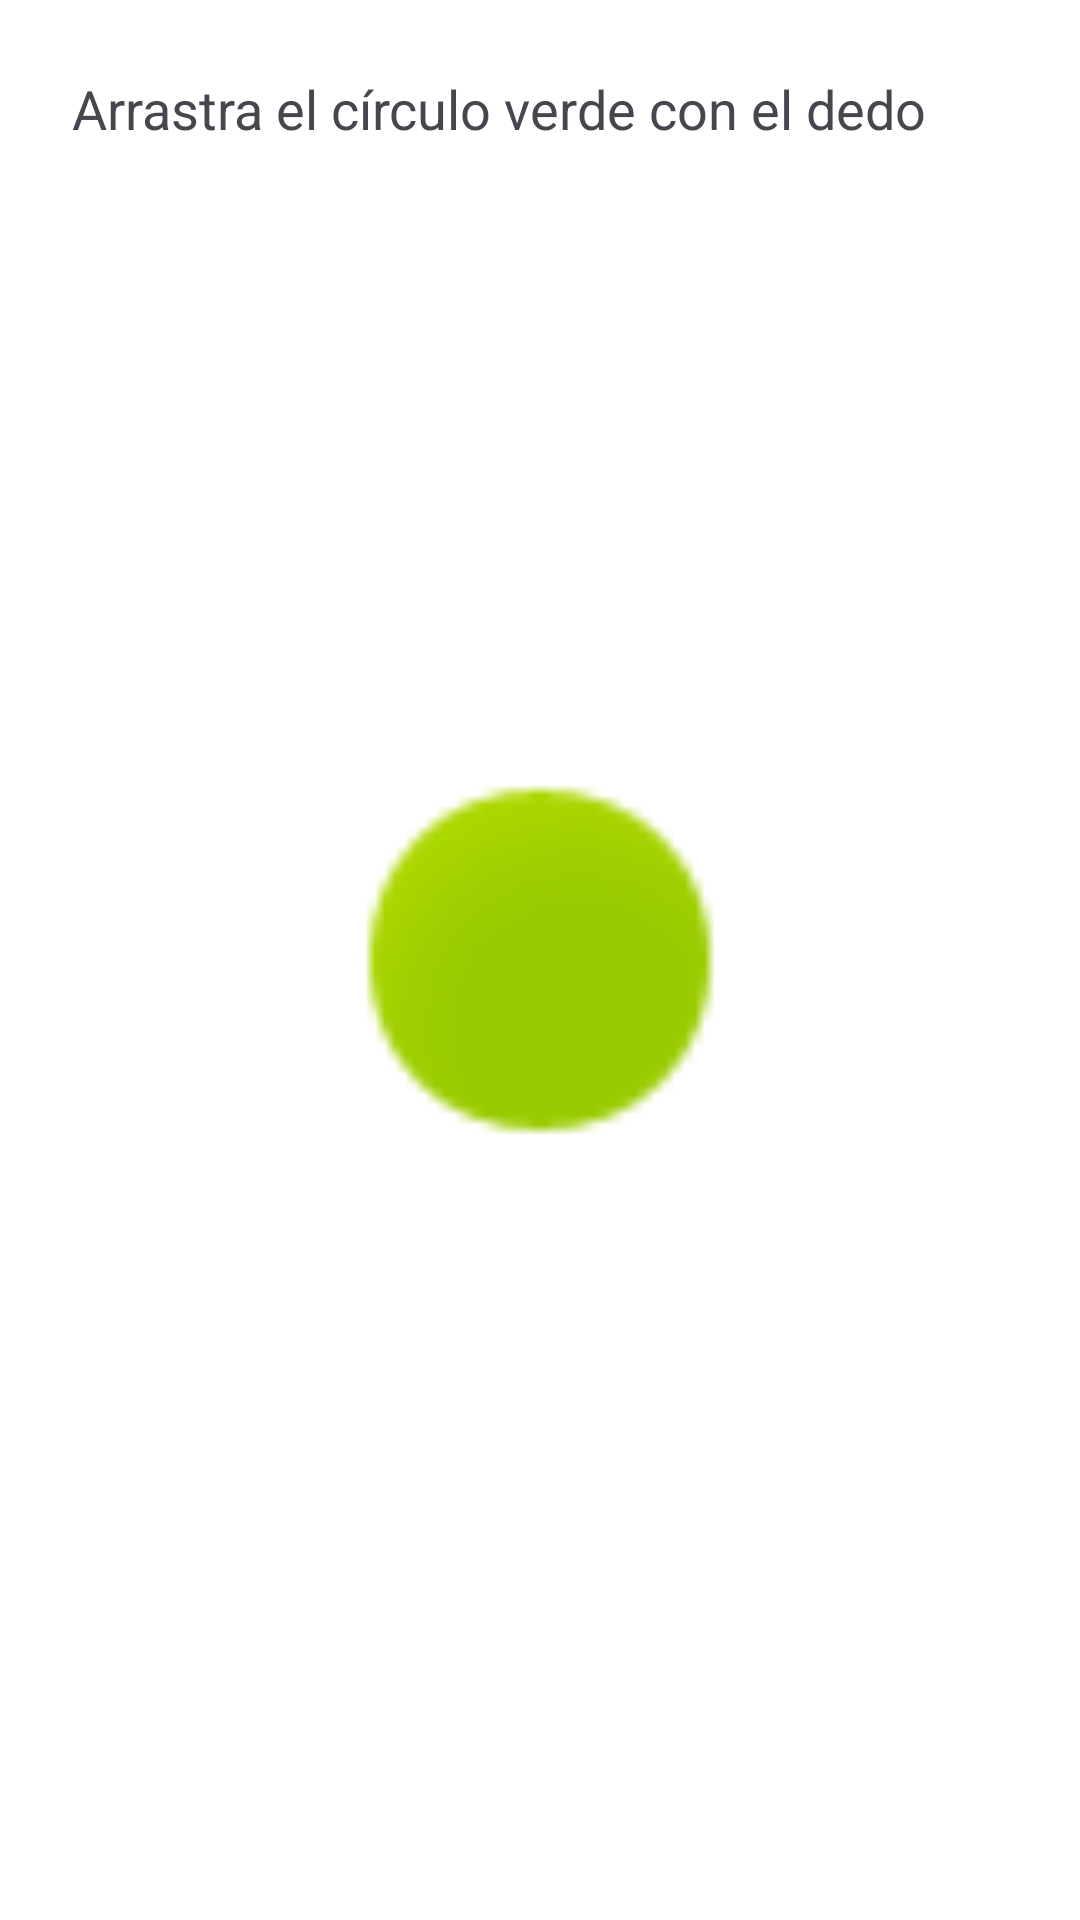

Here is an Android app screen rendered from its layout file. Give the layout XML and the strings, colors and styles it references.
<!-- AndroidManifest.xml: application theme Theme.HilosDeEjecuciónYSensores -->
<!-- res/layout/activity_ejercicio10.xml -->
<?xml version="1.0" encoding="utf-8"?>
<FrameLayout xmlns:android="http://schemas.android.com/apk/res/android"
    android:id="@+id/contenedorDrag"
    android:layout_width="match_parent"
    android:layout_height="match_parent"
    android:background="#FFFFFF">

    <TextView
        android:layout_width="wrap_content"
        android:layout_height="wrap_content"
        android:text="Arrastra el círculo verde con el dedo"
        android:textSize="18sp"
        android:padding="24dp" />

    <ImageView
        android:id="@+id/imgPelota"
        android:layout_width="160dp"
        android:layout_height="160dp"
        android:layout_gravity="center"
        android:src="@android:drawable/presence_online" />

</FrameLayout>
<!-- resources referenced by this layout -->
<resources>
  <style name="Theme.HilosDeEjecuciónYSensores" parent="Base.Theme.HilosDeEjecuciónYSensores" />
  <style name="Base.Theme.HilosDeEjecuciónYSensores" parent="Theme.Material3.DayNight.NoActionBar">
          
          
      </style>
</resources>
